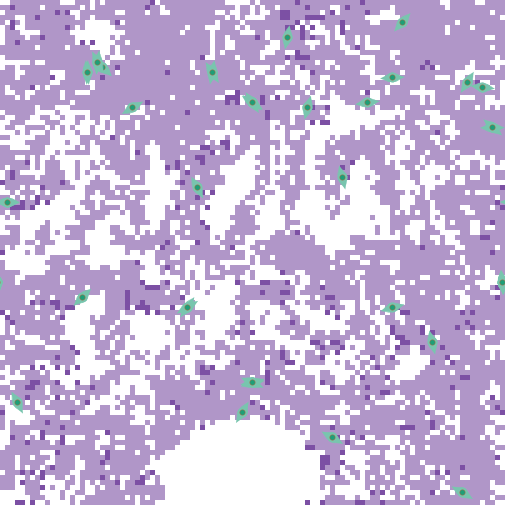

Data behind this chart, as committed beside it:
export-world data (NetLogo 6.4.0)
LungFibrosis_BehaviorSpace.nlogo
10/16/2025 08:35:28:887 -0400
RANDOM STATE
0 0 -1727483681 348 0.0 false -900356882…
GLOBALS
min-pxcor, max-pxcor, min-pycor, max-pycor, perspective, subject, nextIndex, directed-links, ticks, clock, dt, fibroblastspeed, fibro_collagen, gaussian-radius, gaussian-stdev, h, have-dosed-pentox, have-dosed-pirf, hightgfbetathresh, ifc, initial-fibroblast-cells, initial-number-of-macrophages, initial-number-of-sources, initialsourcetgfbeta
-50, 50, -50, 50, 0, nobody, 140, "NEITHER", 8736, 1, 1, 1, 1, 3, 2, 10, 0, 0, 4000, 40, 40, 0, 100, 5000
TURTLES
who, color, heading, xcor, ycor, shape, label, label-color, breed, hidden?, size, pen-size, pen-mode, tgfbeta_fb, prev-patch, tries-for-chemotax, tries-for-migrate, tgfbeta_myo
0, 77, 132.9, -30, 37, "myofibroblast", "", 9.9, {breed myofibroblasts}, false, 5, 1, "up", , {patch -31 38}, 1, 1, 990715
1, 77, 352.4, 50, -6, "myofibroblast", "", 9.9, {breed myofibroblasts}, false, 5, 1, "up", , {patch 50 -6}, 1, 1, 1365495
2, 77, 45.7, -34, -9, "myofibroblast", "", 9.9, {breed myofibroblasts}, false, 5, 1, "up", , {patch -35 -10}, 1, 3, 1024224
3, 77, 92.89, -49, 10, "myofibroblast", "", 9.9, {breed myofibroblasts}, false, 5, 1, "up", , {patch -49 10}, 1, 2, 2219645
4, 77, 346.2, 36, -18, "myofibroblast", "", 9.9, {breed myofibroblasts}, false, 5, 1, "up", , {patch 35 -18}, 1, 1, 955389
5, 77, 31.85, 43, 34, "myofibroblast", "", 9.9, {breed myofibroblasts}, false, 5, 1, "up", , {patch 42 33}, 2, 2, 1944915
6, 77, 89.23, -49, 10, "myofibroblast", "", 9.9, {breed myofibroblasts}, false, 5, 1, "up", , {patch -49 10}, 1, 1, 1563477
7, 77, 10.71, 7, 43, "myofibroblast", "", 9.9, {breed myofibroblasts}, false, 5, 1, "up", , {patch 6 43}, 1, 2, 1531516
8, 77, 331.2, -11, 13, "myofibroblast", "", 9.9, {breed myofibroblasts}, false, 5, 1, "up", , {patch -11 12}, 1, 1, 1548299
9, 77, 300.6, 42, -48, "myofibroblast", "", 9.9, {breed myofibroblasts}, false, 5, 1, "up", , {patch 43 -49}, 1, 1, 908633
10, 77, 10.64, -8, 36, "myofibroblast", "", 9.9, {breed myofibroblasts}, false, 5, 1, "up", , {patch -8 36}, 1, 1, 1256631
11, 77, 59.02, -13, -11, "myofibroblast", "", 9.9, {breed myofibroblasts}, false, 5, 1, "up", , {patch -13 -11}, 1, 1, 840246
12, 77, 239.2, -24, 29, "myofibroblast", "", 9.9, {breed myofibroblasts}, false, 5, 1, "up", , {patch -23 30}, 1, 2, 838808
13, 77, 130.6, 48, 25, "myofibroblast", "", 9.9, {breed myofibroblasts}, false, 5, 1, "up", , {patch 48 25}, 1, 1, 927942
14, 77, 195, 11, 29, "myofibroblast", "", 9.9, {breed myofibroblasts}, false, 5, 1, "up", , {patch 11 30}, 1, 1, 1293765
15, 77, 327.3, 0, 30, "myofibroblast", "", 9.9, {breed myofibroblasts}, false, 5, 1, "up", , {patch 0 30}, 1, 3, 1230019
16, 77, 261, 0, -26, "myofibroblast", "", 9.9, {breed myofibroblasts}, false, 5, 1, "up", , {patch 0 -26}, 1, 1, 897139
17, 77, 352, -33, 36, "myofibroblast", "", 9.9, {breed myofibroblasts}, false, 5, 1, "up", , {patch -33 36}, 1, 1, 1054147
18, 77, 252.7, 0, -26, "myofibroblast", "", 9.9, {breed myofibroblasts}, false, 5, 1, "up", , {patch 0 -26}, 1, 2, 1562187
19, 77, 2.795, -33, 36, "myofibroblast", "", 9.9, {breed myofibroblasts}, false, 5, 1, "up", , {patch -33 36}, 1, 1, 1322534
20, 77, 269.2, 48, 25, "myofibroblast", "", 9.9, {breed myofibroblasts}, false, 5, 1, "up", , {patch 48 25}, 1, 1, 1857102
21, 77, 293.5, 0, -26, "myofibroblast", "", 9.9, {breed myofibroblasts}, false, 5, 1, "up", , {patch 0 -26}, 1, 1, 979579
22, 77, 299.3, 16, -37, "myofibroblast", "", 9.9, {breed myofibroblasts}, false, 5, 1, "up", , {patch 16 -36}, 1, 1, 806781
23, 77, 135.3, -30, 37, "myofibroblast", "", 9.9, {breed myofibroblasts}, false, 5, 1, "up", , {patch -31 38}, 1, 1, 1613661
24, 77, 307.7, 0, 30, "myofibroblast", "", 9.9, {breed myofibroblasts}, false, 5, 1, "up", , {patch 0 30}, 1, 3, 1808825
25, 77, 34.01, -13, -11, "myofibroblast", "", 9.9, {breed myofibroblasts}, false, 5, 1, "up", , {patch -13 -11}, 1, 2, 2058859
26, 77, 186.6, -31, 38, "myofibroblast", "", 9.9, {breed myofibroblasts}, false, 5, 1, "up", , {patch -31 38}, 1, 1, 845443
27, 77, 356.7, 50, -6, "myofibroblast", "", 9.9, {breed myofibroblasts}, false, 5, 1, "up", , {patch 50 -6}, 1, 1, 1264367
28, 77, 354.7, 50, -6, "myofibroblast", "", 9.9, {breed myofibroblasts}, false, 5, 1, "up", , {patch 50 -6}, 1, 1, 1331127
29, 77, 152.6, -31, 38, "myofibroblast", "", 9.9, {breed myofibroblasts}, false, 5, 1, "up", , {patch -31 38}, 1, 1, 1080411
30, 77, 266, 28, 35, "myofibroblast", "", 9.9, {breed myofibroblasts}, false, 5, 1, "up", , {patch 28 36}, 1, 1, 1058985
31, 77, 96.22, 46, 33, "myofibroblast", "", 9.9, {breed myofibroblasts}, false, 5, 1, "up", , {patch 45 33}, 1, 1, 990631
32, 77, 30.69, -2, -32, "myofibroblast", "", 9.9, {breed myofibroblasts}, false, 5, 1, "up", , {patch -3 -33}, 1, 3, 1500660
33, 77, 345.1, 18, 15, "myofibroblast", "", 9.9, {breed myofibroblasts}, false, 5, 1, "up", , {patch 18 14}, 1, 1, 1616590
34, 77, 302.2, 0, 30, "myofibroblast", "", 9.9, {breed myofibroblasts}, false, 5, 1, "up", , {patch 0 30}, 1, 1, 1862366
35, 77, 41.35, 30, 46, "myofibroblast", "", 9.9, {breed myofibroblasts}, false, 5, 1, "up", , {patch 29 45}, 1, 1, 1447803
36, 77, 262.6, 23, 30, "myofibroblast", "", 9.9, {breed myofibroblasts}, false, 5, 1, "up", , {patch 23 31}, 1, 2, 728252
37, 77, 332.6, -47, -30, "myofibroblast", "", 9.9, {breed myofibroblasts}, false, 5, 1, "up", , {patch -48 -30}, 1, 8, 1701821
38, 77, 254.7, 28, -11, "myofibroblast", "", 9.9, {breed myofibroblasts}, false, 5, 1, "up", , {patch 28 -10}, 1, 1, 1147887
39, 77, 327.5, -8, 36, "myofibroblast", "", 9.9, {breed myofibroblasts}, false, 5, 1, "up", , {patch -8 36}, 1, 1, 1650333
PATCHES
pxcor, pycor, pcolor, plabel, plabel-color, total_patch_collagen, immediate_patch_collagen, old_collagen, new_myo_collagen, myo_multiplier, new_fibro_collagen, fibro_multiplier, patch_tgfbeta, patch_alveoli, mmp-concentration
-50, 50, 9.9, "", 9.9, 0, 0, 0, 0, 0, 0, 0, 0, 1, 0
-49, 50, 9.9, "", 9.9, 0, 0, 0, 0, 0, 0, 0, 0, 1, 0
-48, 50, 117, "", 9.9, 836, 0, 836, 0, 0, 0, 0, 289.4, 0, 0
-47, 50, 117, "", 9.9, 1432, 0, 1432, 0, 0, 0, 0, 290.3, 0, 0
-46, 50, 117, "", 9.9, 1758, 0, 1758, 0, 0, 0, 0, 325.7, 0, 0
-45, 50, 117, "", 9.9, 1658, 0, 1658, 0, 0, 0, 0, 327.6, 0, 0
-44, 50, 117, "", 9.9, 1066, 0, 1066, 0, 0, 0, 0, 329.8, 0, 0
-43, 50, 117, "", 9.9, 501, 0, 501, 0, 0, 0, 0, 0, 0, 0
-42, 50, 117, "", 9.9, 23.5, 0, 23.5, 0, 0, 0, 0, 0, 0, 0
... 10,205 more rows
